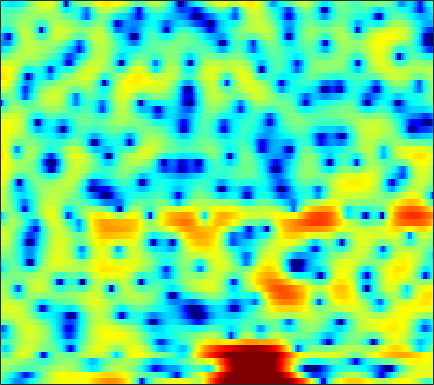

Values plotted in this chart, from the file beside it:
-2.1055, -2.8604, -3.9537, -5.1291, -6.0634, -7.3583, -8.5411, -9.192, -9.6628, -9.499, -8.8105, -8.0548, -6.8984, -5.7341, -4.8821, -3.767, -2.6916, -1.9353, -0.96531, -0.062554, 0.77372, 1.354, 2.0578, 2.6751
-0.2312, -0.7863, -1.629, -2.588, -3.385, -4.556, -5.869, -6.96, -8.58, -10.42, -12.44, -13.74, -14.07, -12.32, -10.41, -7.918, -5.736, -4.311, -2.662, -1.251, -0.03956, 0.7568, 1.683, 2.476
0.9549, 0.7778, 0.5026, 0.1914, -0.05712, -0.409, -0.7673, -1.031, -1.36, -1.648, -1.887, -2.013, -2.108, -2.103, -2.038, -1.87, -1.615, -1.388, -1.039, -0.6499, -0.2453, 0.06335, 0.4643, 0.8373
1.765, 1.656, 1.531, 1.438, 1.386, 1.325, 1.259, 1.192, 1.075, 0.908, 0.6774, 0.4582, 0.1046, -0.3306, -0.7101, -1.263, -1.843, -2.255, -2.712, -2.962, -2.937, -2.727, -2.27, -1.707
-0.9393, -1.7, -2.092, -1.554, -0.7418, 0.5034, 1.637, 2.333, 3.027, 3.45, 3.581, 3.495, 3.124, 2.422, 1.643, 0.1898, -1.868, -4.019, -8.275, -15.4, -14.5, -9.454, -5.444, -3.058
-4.599, -5.947, -6.755, -5.691, -4.187, -2.13, -0.4071, 0.6344, 1.713, 2.489, 2.982, 3.18, 3.228, 3.058, 2.802, 2.313, 1.702, 1.208, 0.5684, 0.05007, -0.3123, -0.4804, -0.6416, -0.8249
-2.509, -2.619, -2.536, -2.19, -1.785, -1.118, -0.3778, 0.1846, 0.8758, 1.475, 1.948, 2.212, 2.439, 2.528, 2.505, 2.371, 2.128, 1.885, 1.492, 1.035, 0.5215, 0.1032, -0.5242, -1.228
-7.11, -7.335, -6.62, -5.171, -3.946, -2.39, -1.024, -0.1289, 0.884, 1.701, 2.328, 2.682, 3.01, 3.179, 3.212, 3.132, 2.922, 2.686, 2.261, 1.71, 1.044, 0.4688, -0.4182, -1.438
-10.25, -11.09, -9.165, -6.195, -4.256, -2.166, -0.5391, 0.4361, 1.47, 2.241, 2.795, 3.082, 3.317, 3.388, 3.344, 3.171, 2.869, 2.568, 2.065, 1.449, 0.7135, 0.07829, -0.8801, -1.985
-0.8334, -0.7682, -0.4904, -0.02475, 0.3922, 0.9794, 1.543, 1.915, 2.31, 2.58, 2.707, 2.713, 2.603, 2.363, 2.109, 1.681, 1.167, 0.7407, 0.1305, -0.518, -1.212, -1.768, -2.557, -3.434
2.05, 2.215, 2.421, 2.611, 2.741, 2.885, 2.98, 3, 2.939, 2.769, 2.475, 2.156, 1.6, 0.8853, 0.2423, -0.7279, -1.792, -2.605, -3.583, -4.308, -4.731, -4.895, -5.013, -5.181
3.023, 3.225, 3.407, 3.513, 3.544, 3.523, 3.416, 3.284, 3.028, 2.672, 2.182, 1.703, 0.8729, -0.2366, -1.31, -3.158, -5.708, -8.318, -13.32, -18.15, -13.85, -10.6, -7.805, -6.124
2.544, 2.731, 2.825, 2.755, 2.613, 2.341, 2.029, 1.809, 1.563, 1.355, 1.15, 0.9484, 0.5678, -0.006702, -0.6045, -1.647, -2.952, -4.046, -5.399, -6.058, -5.742, -5.062, -4.024, -3.083
1.654, 1.715, 1.477, 0.8474, 0.1129, -1.152, -2.604, -3.529, -3.983, -3.305, -2.067, -1.14, -0.1514, 0.5031, 0.7995, 0.9559, 0.9271, 0.8315, 0.641, 0.4512, 0.308, 0.2405, 0.1522, 0.06836
1.506, 1.435, 0.9725, 0.02278, -1.062, -3.184, -6.486, -9.976, -12.35, -7.902, -4.016, -1.994, -0.06323, 1.248, 1.948, 2.564, 2.884, 2.987, 2.952, 2.719, 2.307, 1.867, 1.106, 0.1427
0.6914, 0.6904, 0.5598, 0.2877, -0.01806, -0.5346, -1.01, -1.247, -1.284, -0.9467, -0.3219, 0.2344, 0.9783, 1.648, 2.058, 2.486, 2.762, 2.844, 2.788, 2.522, 1.979, 1.355, 0.1849, -1.527
-1.96, -1.548, -1.016, -0.5942, -0.3698, -0.1995, -0.1093, -0.09697, -0.1136, -0.1113, -0.06882, 0.004264, 0.1453, 0.375, 0.593, 0.9443, 1.316, 1.552, 1.78, 1.865, 1.766, 1.548, 1.044, 0.3032
-7.18, -5.014, -3.044, -1.809, -1.225, -0.7932, -0.7068, -0.8427, -1.238, -1.834, -2.607, -3.221, -3.885, -4.124, -3.873, -3.05, -1.926, -1.034, 0.04604, 0.9377, 1.611, 1.973, 2.276, 2.423
-4.183, -3.195, -2.123, -1.426, -1.146, -1.083, -1.421, -1.907, -2.895, -4.394, -6.543, -8.829, -13.71, -24.97, -19.7, -11.18, -6.804, -4.558, -2.274, -0.5474, 0.7708, 1.563, 2.401, 3.011
-0.209, -0.1535, -0.1381, -0.2512, -0.4487, -0.9231, -1.619, -2.305, -3.459, -4.85, -6.395, -7.595, -8.961, -9.623, -9.356, -8.162, -6.381, -4.957, -3.166, -1.56, -0.1474, 0.7502, 1.763, 2.552
1.723, 1.601, 1.315, 0.8716, 0.4103, -0.3813, -1.367, -2.253, -3.61, -5.11, -6.702, -7.819, -9.008, -9.537, -9.334, -8.387, -6.959, -5.699, -3.991, -2.378, -0.9171, 0.05688, 1.169, 2.077
2.926, 2.757, 2.369, 1.787, 1.215, 0.2632, -0.9616, -2.064, -3.822, -6.038, -8.862, -11.63, -16.95, -24.57, -20.4, -14.09, -10.12, -7.905, -5.493, -3.452, -1.721, -0.5894, 0.6912, 1.707
3.484, 3.24, 2.799, 2.221, 1.692, 0.8073, -0.3008, -1.301, -2.905, -4.789, -6.996, -8.791, -11.1, -12.63, -12.74, -11.8, -10.12, -8.622, -6.521, -4.402, -2.478, -1.216, 0.2142, 1.345
2.965, 2.686, 2.397, 2.117, 1.833, 1.337, 0.6403, -0.05093, -1.146, -2.469, -4.018, -5.295, -7.18, -9.347, -11.24, -13.88, -15, -12.94, -8.882, -5.425, -2.738, -1.127, 0.5385, 1.736
-1.951, -1.629, -0.4062, 0.6571, 1.139, 1.386, 1.223, 0.854, 0.1472, -0.8301, -1.935, -2.858, -4.264, -5.874, -7.299, -9.15, -9.82, -8.463, -5.456, -2.585, -0.3042, 1.02, 2.332, 3.145
-7.599, -5.453, -2.354, -0.5375, 0.187, 0.4905, 0.1851, -0.2946, -1.259, -2.35, -3.313, -3.832, -4.08, -3.886, -3.579, -2.941, -2.017, -1.208, 0.02724, 1.242, 2.36, 3.042, 3.672, 3.926
1.808, 1.354, 0.9493, 0.5689, 0.1738, -0.636, -1.855, -3.146, -5.485, -8.864, -13.83, -16.34, -12.22, -8.042, -5.729, -3.411, -1.607, -0.4769, 0.7931, 1.837, 2.648, 3.102, 3.472, 3.549
3.02, 2.4, 1.529, 0.5689, -0.2507, -1.48, -2.916, -4.157, -6.019, -8.068, -9.789, -10.25, -9.15, -7.079, -5.499, -3.57, -1.985, -0.9546, 0.1931, 1.124, 1.829, 2.216, 2.554, 2.69
2.959, 2.29, 1.276, 0.1296, -0.8103, -2.118, -3.447, -4.346, -5.38, -6.02, -6.235, -6.066, -5.485, -4.566, -3.777, -2.688, -1.626, -0.9069, -0.0601, 0.6435, 1.21, 1.543, 1.867, 2.064
3.33, 2.619, 1.448, 0.006136, -1.253, -3.215, -5.38, -7.027, -8.608, -8.771, -7.707, -6.586, -5.106, -3.786, -2.896, -1.883, -1.023, -0.4814, 0.1195, 0.5996, 0.98, 1.216, 1.474, 1.68
4.357, 3.731, 2.607, 1.097, -0.3453, -2.82, -6.295, -10.04, -18.02, -15.29, -9.32, -6.653, -4.263, -2.642, -1.775, -0.9235, -0.3773, -0.1065, 0.1031, 0.1888, 0.1998, 0.2001, 0.24, 0.3681
5.039, 4.674, 3.955, 2.975, 2.082, 0.7402, -0.6783, -1.658, -2.57, -2.824, -2.445, -1.973, -1.314, -0.7996, -0.5522, -0.4471, -0.5945, -0.875, -1.451, -2.216, -3.074, -3.7, -4.337, -4.523
4.859, 4.742, 4.382, 3.832, 3.325, 2.587, 1.877, 1.399, 0.9141, 0.5858, 0.4165, 0.3387, 0.23, 0.01599, -0.2474, -0.8486, -1.758, -2.691, -4.333, -6.486, -9.218, -11.69, -15.47, -18.38
4.95, 4.882, 4.521, 3.911, 3.341, 2.51, 1.726, 1.27, 0.8827, 0.7575, 0.7664, 0.8019, 0.7568, 0.5239, 0.1664, -0.623, -1.832, -3.075, -5.271, -8.279, -12.3, -16.34, -23.17, -27.68
5.75, 5.499, 4.768, 3.563, 2.338, 0.2838, -2.034, -3.396, -3.572, -2.188, -0.6536, 0.2378, 1.005, 1.308, 1.234, 0.7936, -0.08363, -1.018, -2.657, -4.756, -7.328, -9.481, -12.22, -13.31
5.497, 5.132, 4.245, 2.802, 1.271, -1.636, -5.948, -9.863, -9.237, -4.884, -2.03, -0.6642, 0.4696, 1.016, 1.144, 0.9999, 0.5576, 0.06956, -0.7617, -1.708, -2.688, -3.355, -4.016, -4.278
4.502, 4.3, 3.79, 3.015, 2.274, 1.191, 0.1551, -0.4237, -0.7817, -0.6961, -0.3877, -0.1651, 0.02295, 0.04489, -0.04581, -0.3152, -0.6798, -1.008, -1.471, -1.948, -2.399, -2.701, -3.038, -3.291
4.164, 4.187, 4.058, 3.777, 3.48, 3.015, 2.513, 2.131, 1.649, 1.176, 0.6901, 0.2979, -0.2904, -0.9455, -1.478, -2.175, -2.792, -3.157, -3.486, -3.682, -3.818, -3.932, -4.165, -4.527
4.167, 4.348, 4.454, 4.415, 4.308, 4.045, 3.67, 3.319, 2.741, 2.027, 1.141, 0.3428, -0.9334, -2.492, -3.85, -5.772, -7.454, -8.057, -7.775, -6.814, -5.904, -5.45, -5.232, -5.499
3.697, 3.949, 4.184, 4.299, 4.306, 4.196, 3.94, 3.647, 3.095, 2.349, 1.362, 0.426, -1.167, -3.291, -5.426, -9.493, -16.98, -24.66, -13.89, -9.035, -6.48, -5.338, -4.512, -4.342
1.781, 2.061, 2.446, 2.787, 2.965, 3.096, 3.057, 2.911, 2.551, 2.013, 1.302, 0.6463, -0.3734, -1.585, -2.583, -3.89, -4.902, -5.19, -4.871, -4.042, -3.117, -2.536, -1.985, -1.724
-2.798, -2.137, -1.011, 0.02875, 0.6326, 1.152, 1.371, 1.357, 1.168, 0.8219, 0.3919, 0.06616, -0.3489, -0.7005, -0.8918, -1.063, -1.077, -0.9702, -0.7016, -0.3346, 0.06177, 0.3337, 0.6087, 0.7675
-14.88, -8.447, -4.269, -2.008, -0.9983, -0.3287, -0.214, -0.4116, -0.9474, -1.645, -2.291, -2.597, -2.646, -2.271, -1.815, -1.113, -0.3776, 0.1359, 0.7829, 1.357, 1.835, 2.129, 2.412, 2.558
-2.663, -2.126, -1.198, -0.494, -0.2723, -0.4124, -1.115, -2.028, -3.857, -6.456, -9.745, -11.75, -10.7, -7.582, -5.514, -3.29, -1.59, -0.5745, 0.5285, 1.397, 2.072, 2.462, 2.855, 3.089
2.495, 2.363, 2.148, 1.781, 1.334, 0.45, -0.866, -2.2, -4.484, -7.451, -10.98, -13.01, -12.32, -9.434, -7.375, -5.127, -3.311, -2.174, -0.9794, -0.05754, 0.6376, 1.038, 1.459, 1.794
4.829, 4.653, 4.27, 3.672, 3.071, 1.991, 0.5899, -0.6709, -2.645, -4.836, -6.984, -8.334, -9.261, -8.918, -8.001, -6.327, -4.76, -3.783, -2.824, -2.247, -1.95, -1.814, -1.639, -1.315
5.922, 5.852, 5.577, 5.077, 4.539, 3.575, 2.292, 1.087, -0.9275, -3.564, -7.231, -11.26, -23.35, -17.57, -11.56, -7.571, -5.394, -4.504, -4.057, -4.434, -5.588, -6.898, -8.641, -8.647
5.092, 5.184, 5.151, 4.933, 4.626, 4.041, 3.211, 2.404, 1.103, -0.4942, -2.31, -3.672, -4.966, -5.197, -4.732, -3.863, -3.217, -3.066, -3.411, -4.49, -6.531, -8.896, -13.06, -13.72
2.228, 2.55, 2.864, 3.056, 3.105, 3.037, 2.83, 2.572, 2.127, 1.596, 1.039, 0.6311, 0.2057, -0.07193, -0.2045, -0.3207, -0.4977, -0.7144, -1.181, -1.87, -2.757, -3.464, -4.256, -4.736
-2.049, -1.393, -0.6052, 0.04191, 0.4737, 0.9421, 1.33, 1.567, 1.776, 1.902, 1.951, 1.951, 1.893, 1.79, 1.686, 1.512, 1.272, 1.049, 0.6925, 0.2756, -0.2011, -0.5864, -1.12, -1.672
-6.842, -5.847, -4.799, -3.877, -3.167, -2.139, -1.101, -0.3512, 0.5334, 1.24, 1.757, 2.035, 2.25, 2.318, 2.291, 2.157, 1.96, 1.775, 1.508, 1.237, 0.977, 0.7776, 0.4794, 0.1305
-9.393, -9.359, -9.875, -10.04, -9.222, -6.873, -4.293, -2.618, -0.7901, 0.5521, 1.478, 1.925, 2.263, 2.33, 2.229, 1.941, 1.558, 1.266, 0.9485, 0.7807, 0.7921, 0.8896, 1.063, 1.196
-7.789, -9.137, -12.4, -18.11, -16.62, -9.573, -5.163, -2.882, -0.6787, 0.8302, 1.8, 2.213, 2.394, 2.166, 1.726, 0.8071, -0.476, -1.546, -2.729, -2.956, -2.071, -1.062, 0.2647, 1.329
-3.74, -4.139, -4.557, -4.59, -4.21, -3.14, -1.767, -0.7487, 0.4347, 1.335, 1.908, 2.119, 2.042, 1.532, 0.8109, -0.719, -3.202, -6.174, -13.88, -18.98, -7.856, -4.216, -1.248, 0.6378
-1.944, -1.966, -1.932, -1.762, -1.523, -1.1, -0.5639, -0.1329, 0.4039, 0.8521, 1.147, 1.245, 1.182, 0.8603, 0.4418, -0.3848, -1.455, -2.323, -3.226, -3.328, -2.547, -1.653, -0.4373, 0.5498
-1.751, -1.737, -1.704, -1.615, -1.492, -1.27, -0.9902, -0.7453, -0.4016, -0.0645, 0.2384, 0.4108, 0.5897, 0.6729, 0.6751, 0.5975, 0.4709, 0.3906, 0.3363, 0.3952, 0.5762, 0.748, 0.973, 1.109
-2.333, -2.456, -2.584, -2.663, -2.684, -2.601, -2.427, -2.239, -1.891, -1.47, -0.9788, -0.5752, -0.03837, 0.4874, 0.8474, 1.294, 1.671, 1.909, 2.171, 2.361, 2.478, 2.498, 2.383, 2.083
-4.115, -4.548, -5.089, -5.526, -5.749, -5.859, -5.737, -5.541, -5.148, -4.562, -3.751, -2.965, -1.825, -0.6404, 0.208, 1.22, 2.076, 2.594, 3.149, 3.553, 3.789, 3.86, 3.779, 3.447
